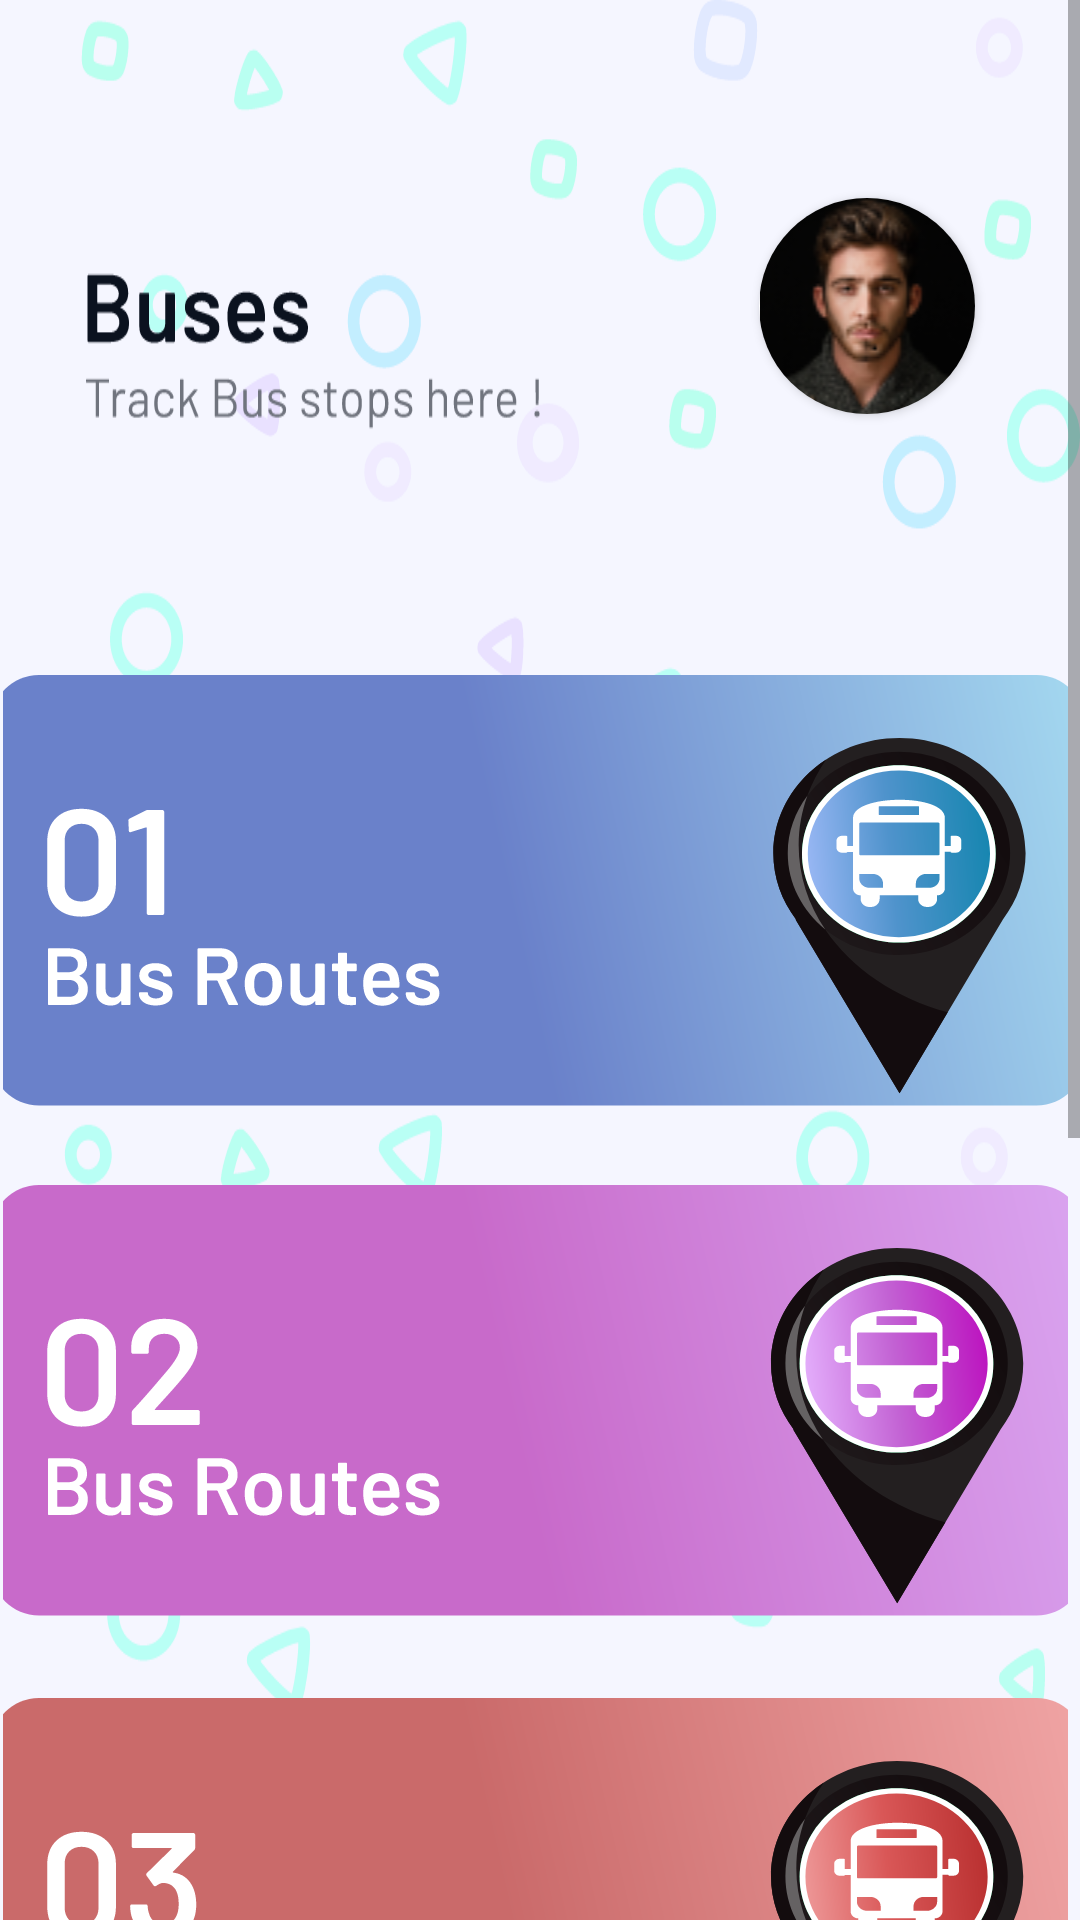

Layout XML and referenced resources for this Android screen:
<!-- AndroidManifest.xml: application theme Theme.Logintrial0 -->
<!-- res/layout/activity_buses_main.xml -->
<?xml version="1.0" encoding="utf-8"?>
<ScrollView xmlns:android="http://schemas.android.com/apk/res/android"
    xmlns:app="http://schemas.android.com/apk/res-auto"
    xmlns:tools="http://schemas.android.com/tools"
    android:layout_width="match_parent"
    android:layout_height="match_parent"
    tools:context=".buses_main">

    <RelativeLayout
        android:layout_width="match_parent"
        android:layout_height="wrap_content"
        android:background="@drawable/ic_buses_main"
        android:orientation="vertical">

        
        
        
        
        
        
        
        
        
        
        
        
        

        <androidx.cardview.widget.CardView
            android:layout_width="72dp"
            android:layout_height="72dp"
            android:layout_alignParentTop="true"
            android:layout_alignParentEnd="true"
            android:layout_marginTop="66dp"
            android:layout_marginEnd="35dp"
            app:cardCornerRadius="36dp">


            <ImageView
                android:id="@+id/profileImage07"
                android:layout_width="75dp"
                android:layout_height="75dp"
                android:layout_gravity="center"
                android:src="@drawable/men_profile" />
        </androidx.cardview.widget.CardView>

        <ImageButton
            android:id="@+id/bus2"
            android:layout_width="wrap_content"
            android:layout_height="wrap_content"
            android:layout_alignParentStart="true"
            android:layout_alignParentLeft="true"
            android:layout_alignParentEnd="true"
            android:layout_alignParentRight="true"
            android:layout_marginStart="1dp"
            android:layout_marginLeft="1dp"
            android:layout_marginTop="390dp"
            android:layout_marginEnd="04dp"
            android:layout_marginRight="04dp"
            android:background="@null"

            android:padding="0dp"
            android:paddingLeft="0dp"
            android:paddingTop="0dp"
            android:paddingRight="0dp"
            android:paddingBottom="0dp"
            android:src="@drawable/ic_bus2"
            tools:ignore="SpeakableTextPresentCheck" />

        <ImageButton
            android:id="@+id/bus1"
            android:layout_width="wrap_content"
            android:layout_height="wrap_content"
            android:layout_alignParentStart="true"
            android:layout_alignParentLeft="true"
            android:layout_alignParentTop="true"
            android:layout_alignParentEnd="true"
            android:layout_alignParentRight="true"
            android:layout_marginStart="1dp"
            android:layout_marginLeft="1dp"
            android:layout_marginTop="220dp"
            android:layout_marginEnd="4dp"
            android:layout_marginRight="4dp"
            android:background="@null"

            android:padding="0dp"
            android:paddingLeft="0dp"
            android:paddingTop="0dp"
            android:paddingRight="0dp"
            android:paddingBottom="0dp"
            android:src="@drawable/ic_bus1"
            tools:ignore="SpeakableTextPresentCheck" />

        <ImageButton
            android:id="@+id/bus3"
            android:layout_width="wrap_content"
            android:layout_height="wrap_content"
            android:layout_alignParentStart="true"
            android:layout_alignParentLeft="true"
            android:layout_alignParentTop="true"
            android:layout_alignParentEnd="true"
            android:layout_alignParentRight="true"
            android:layout_marginStart="1dp"
            android:layout_marginLeft="1dp"
            android:layout_marginTop="560dp"
            android:layout_marginEnd="4dp"
            android:layout_marginRight="4dp"
            android:background="@null"

            android:padding="0dp"
            android:paddingLeft="0dp"
            android:paddingTop="0dp"
            android:paddingRight="0dp"
            android:paddingBottom="0dp"
            android:src="@drawable/ic_bus3"
            tools:ignore="SpeakableTextPresentCheck" />

        <ImageButton
            android:id="@+id/bus4"
            android:layout_width="wrap_content"
            android:layout_height="wrap_content"
            android:layout_alignParentStart="true"
            android:layout_alignParentLeft="true"
            android:layout_alignParentTop="true"
            android:layout_alignParentEnd="true"
            android:layout_alignParentRight="true"
            android:layout_marginStart="1dp"
            android:layout_marginLeft="1dp"
            android:layout_marginTop="730dp"
            android:layout_marginEnd="4dp"
            android:layout_marginRight="4dp"
            android:background="@null"

            android:padding="0dp"
            android:paddingLeft="0dp"
            android:paddingTop="0dp"
            android:paddingRight="0dp"
            android:paddingBottom="0dp"
            android:src="@drawable/ic_bus4"
            tools:ignore="SpeakableTextPresentCheck,ImageContrastCheck" />

        <ImageButton
            android:id="@+id/bus5"
            android:layout_width="wrap_content"
            android:layout_height="wrap_content"
            android:layout_alignParentStart="true"
            android:layout_alignParentLeft="true"
            android:layout_alignParentTop="true"
            android:layout_alignParentEnd="true"
            android:layout_alignParentRight="true"
            android:layout_marginStart="1dp"
            android:layout_marginLeft="1dp"
            android:layout_marginTop="900dp"
            android:layout_marginEnd="4dp"
            android:layout_marginRight="4dp"
            android:background="@null"

            android:padding="0dp"
            android:paddingLeft="0dp"
            android:paddingTop="0dp"
            android:paddingRight="0dp"
            android:paddingBottom="0dp"
            android:src="@drawable/ic_bus5" />


    </RelativeLayout>

</ScrollView>
<!-- resources referenced by this layout -->
<resources>
  <!-- drawable ic_bus1: vector/xml drawable (drawable, 19290 chars, omitted) -->
  <!-- drawable ic_bus2: vector/xml drawable (drawable, 19805 chars, omitted) -->
  <!-- drawable ic_bus3: vector/xml drawable (drawable, 20005 chars, omitted) -->
  <!-- drawable ic_bus4: vector/xml drawable (drawable, 19723 chars, omitted) -->
  <!-- drawable ic_bus5: vector/xml drawable (drawable, 20080 chars, omitted) -->
  <!-- drawable ic_buses_main: vector/xml drawable (drawable, 109543 chars, omitted) -->
  <!-- drawable men_profile: png bitmap (drawable, 9709 bytes) -->
  <string name="todo">TODO</string>
  <style name="Theme.Logintrial0" parent="Theme.MaterialComponents.Light.NoActionBar.Bridge">
          
          <item name="colorPrimary">@color/brand</item>
          <item name="colorPrimaryVariant">@color/brand</item>
          <item name="colorOnPrimary">@color/white</item>
          
          <item name="colorSecondary">@color/teal_200</item>
          <item name="colorSecondaryVariant">@color/teal_700</item>
          <item name="colorOnSecondary">@color/black</item>
          
          <item name="android:statusBarColor" tools:targetApi="l">?attr/colorPrimaryVariant</item>
          
      </style>
  <color name="brand">#FF0136FF</color>
  <color name="white">#FFFFFFFF</color>
  <color name="teal_200">#FF03DAC5</color>
  <color name="teal_700">#FF018786</color>
  <color name="black">#FF000000</color>
</resources>
